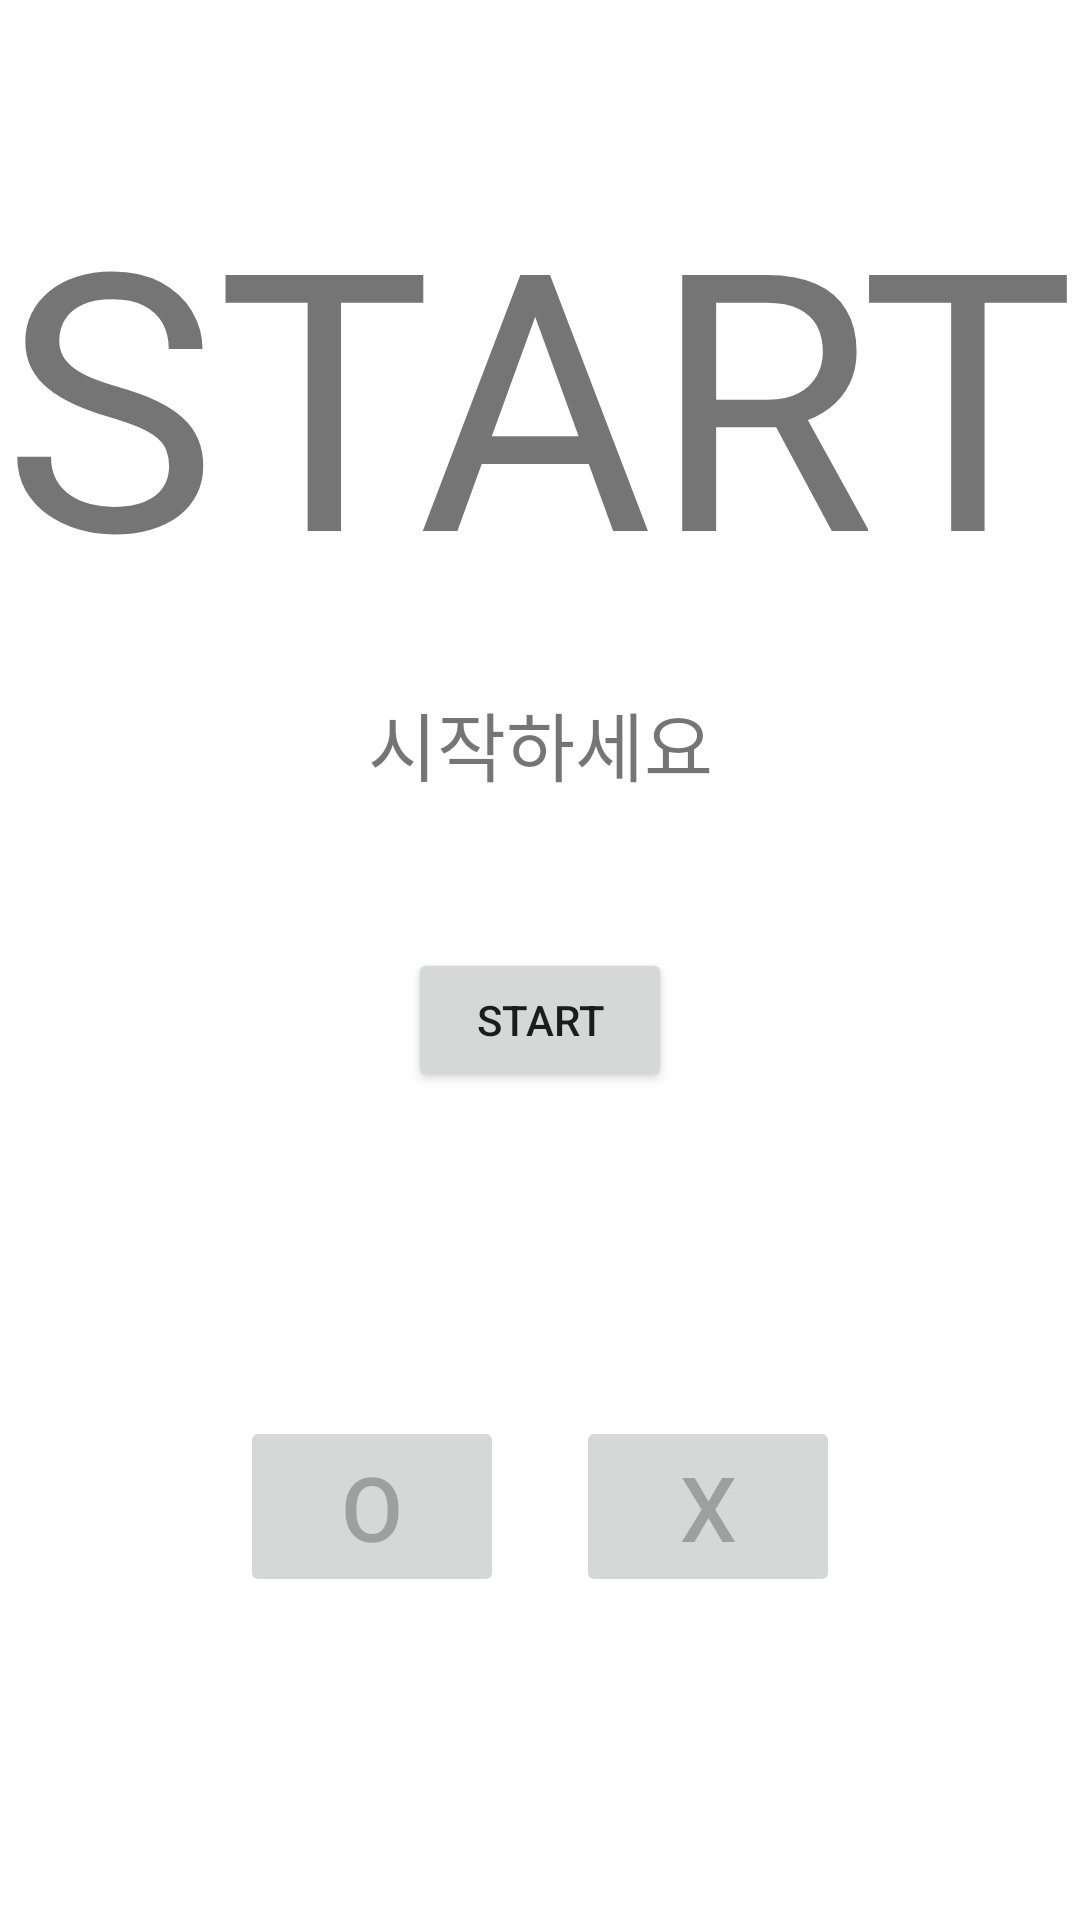

Layout XML and referenced resources for this Android screen:
<!-- AndroidManifest.xml: application theme Theme.Remember_JPN -->
<!-- res/layout/activity_selectmode.xml -->
<?xml version="1.0" encoding="utf-8"?>
<LinearLayout xmlns:android="http://schemas.android.com/apk/res/android"
    xmlns:app="http://schemas.android.com/apk/res-auto"
    xmlns:tools="http://schemas.android.com/tools"
    android:layout_width="match_parent"
    android:layout_height="match_parent"
    android:orientation="vertical"
    >

    <TextView
        android:id="@+id/tv_kindOfQuiz"
        android:layout_marginTop="50dp"
        android:layout_gravity="center"
        android:text="START"
        android:textSize="120sp"
        android:layout_width="wrap_content"
        android:layout_height="wrap_content"
        />


    <androidx.constraintlayout.widget.ConstraintLayout
        android:layout_width="match_parent"
        android:layout_height="match_parent">

        <TextView
            android:id="@+id/tv_correct"
            android:layout_marginTop="20dp"
            android:layout_width="wrap_content"
            android:layout_height="wrap_content"
            android:text="시작하세요"
            android:textSize="25sp"
            app:layout_constraintEnd_toEndOf="parent"
            app:layout_constraintStart_toStartOf="parent"
            app:layout_constraintTop_toTopOf="parent" />

        <Button
            android:id="@+id/btn_check"
            android:layout_width="wrap_content"
            android:layout_height="wrap_content"
            android:layout_marginTop="50dp"
            android:text="START"
            app:layout_constraintEnd_toEndOf="parent"
            app:layout_constraintStart_toStartOf="parent"
            app:layout_constraintTop_toBottomOf="@+id/tv_correct" />

        <Button
            android:id="@+id/btn_OK"
            android:enabled="false"
            android:layout_width="wrap_content"
            android:layout_height="wrap_content"
            android:layout_marginLeft="80dp"
            android:text="O"
            android:textSize="30sp"
            app:layout_constraintBottom_toBottomOf="parent"
            app:layout_constraintStart_toStartOf="parent"
            app:layout_constraintTop_toBottomOf="@+id/btn_check" />

        <Button
            android:id="@+id/btn_NO"
            android:enabled="false"
            android:layout_width="wrap_content"
            android:layout_height="wrap_content"
            android:layout_marginRight="80dp"
            android:text="X"
            android:textSize="30sp"
            app:layout_constraintBottom_toBottomOf="parent"
            app:layout_constraintEnd_toEndOf="parent"
            app:layout_constraintTop_toBottomOf="@+id/btn_check" />


    </androidx.constraintlayout.widget.ConstraintLayout>


































</LinearLayout>
<!-- resources referenced by this layout -->
<resources>
  <style name="Theme.Remember_JPN" parent="Theme.MaterialComponents.DayNight.DarkActionBar">
          
          <item name="colorPrimary">@color/purple_500</item>
          <item name="colorPrimaryVariant">@color/purple_700</item>
          <item name="colorOnPrimary">@color/white</item>
          
          <item name="colorSecondary">@color/teal_200</item>
          <item name="colorSecondaryVariant">@color/teal_700</item>
          <item name="colorOnSecondary">@color/black</item>
          
          <item name="android:statusBarColor" tools:targetApi="l">?attr/colorPrimaryVariant</item>
          
      </style>
  <!-- not gathered from this repository: default colours our renderer supplied (Android Studio template values) -->
  <color name="purple_500">#FF6200EE</color>
  <color name="purple_700">#FF3700B3</color>
  <color name="teal_200">#FF03DAC5</color>
  <color name="teal_700">#FF018786</color>
  <color name="black">#FF000000</color>
  <color name="white">#FFFFFFFF</color>
</resources>
